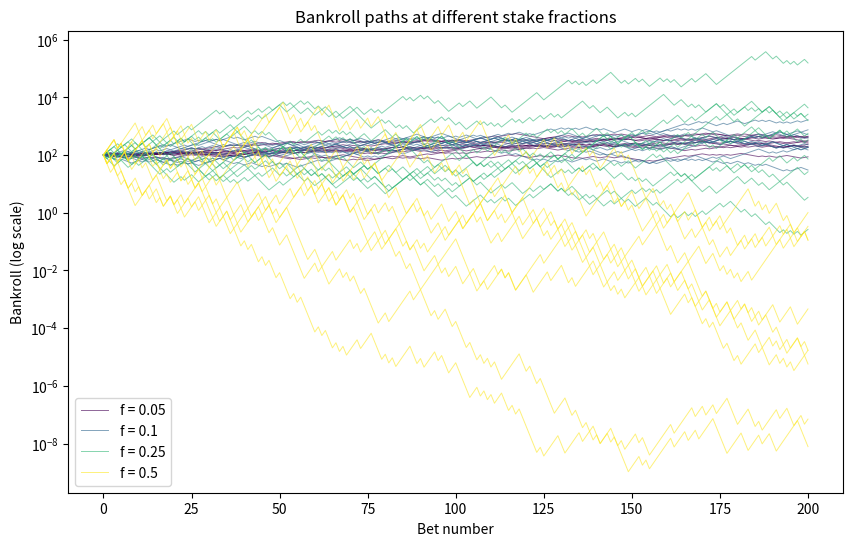

Write Python code to recreate this figure.
import numpy as np
import matplotlib.pyplot as plt

p = 0.55              # probability of winning each bet
b = 1                 # payout odds — win 1x your stake, lose 1x your stake
n_bets = 200           # number of bets in a sequence
starting_bankroll = 100
stake_fractions = [0.05, 0.1, 0.25, 0.5]   # % of current bankroll staked each bet

def simulate_bankroll(f, p, b, n_bets, start):
    bankroll = np.zeros(n_bets + 1)
    bankroll[0] = start
    for i in range(1, n_bets + 1):
        if np.random.random() < p:
            bankroll[i] = bankroll[i-1] * (1 + f * b)
        else:
            bankroll[i] = bankroll[i-1] * (1 - f)
    return bankroll

plt.figure(figsize=(10, 6))
colors = plt.cm.viridis(np.linspace(0, 1, len(stake_fractions)))

for idx, f in enumerate(stake_fractions):
    for j in range(10):
        path = simulate_bankroll(f, p, b, n_bets, starting_bankroll)
        label = f"f = {f}" if j == 0 else None
        plt.plot(path, linewidth=0.7, alpha=0.6, color=colors[idx], label=label)

plt.yscale("log")
plt.xlabel("Bet number")
plt.ylabel("Bankroll (log scale)")
plt.legend()
plt.title("Bankroll paths at different stake fractions")
plt.savefig("kelly_paths.png")
plt.show()

f_kelly = p - (1 - p) / b
print(f"Kelly-optimal stake fraction: {f_kelly:.3f}")

n_sims = 2000
ruin_threshold = 1   # count as "ruined" if bankroll falls below £1

for f in stake_fractions:
    ending_bankrolls = []
    ruin_count = 0
    for _ in range(n_sims):
        path = simulate_bankroll(f, p, b, n_bets, starting_bankroll)
        ending_bankrolls.append(path[-1])
        if path.min() < ruin_threshold:
            ruin_count += 1
    print(f"f={f}: median ending bankroll = £{np.median(ending_bankrolls):.2f}, "
          f"ruin rate = {ruin_count/n_sims*100:.1f}%")
